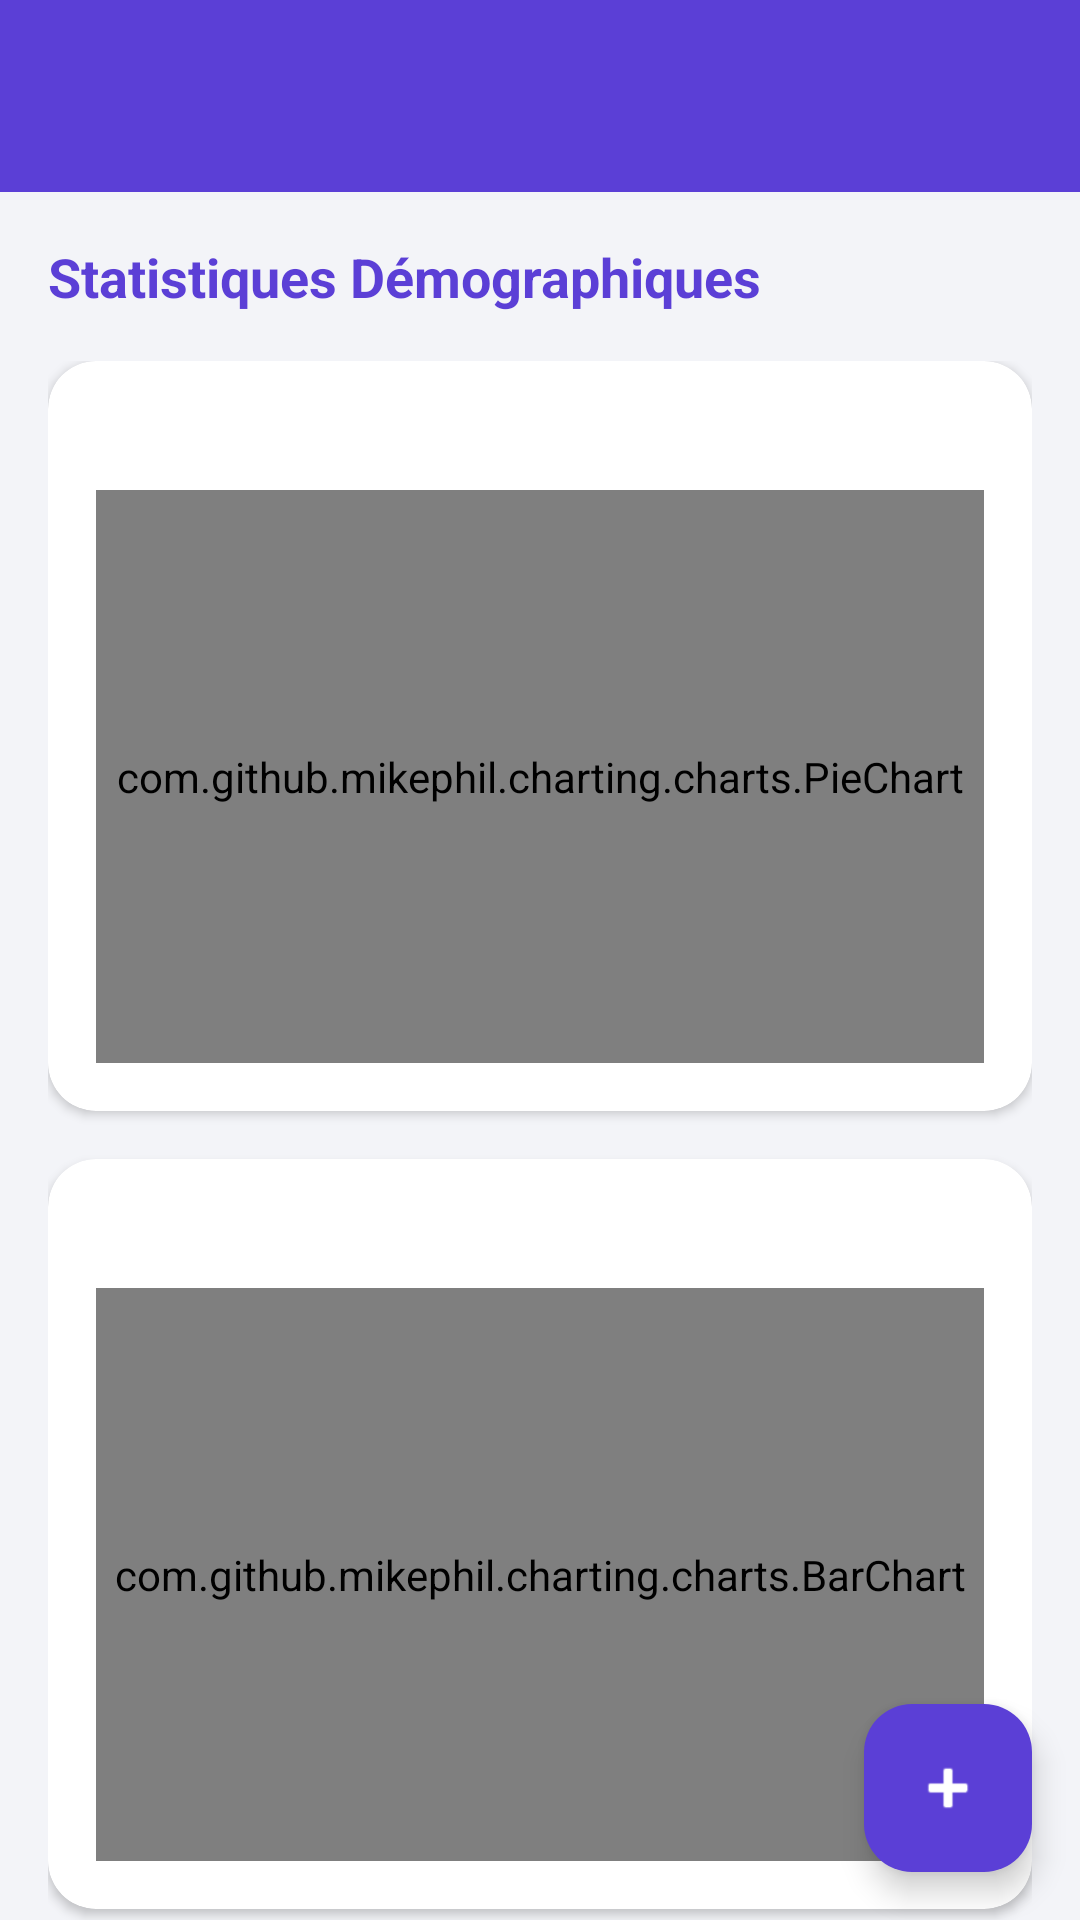

Android layout source for this screen:
<!-- AndroidManifest.xml: application theme Theme.RecyclerSleam -->
<!-- res/layout/activity_user_list.xml -->
<?xml version="1.0" encoding="utf-8"?>
<androidx.drawerlayout.widget.DrawerLayout
    xmlns:android="http://schemas.android.com/apk/res/android"
    xmlns:app="http://schemas.android.com/apk/res-auto"
    android:id="@+id/drawer_layout_admin"
    android:layout_width="match_parent"
    android:layout_height="match_parent">

    
    <androidx.constraintlayout.widget.ConstraintLayout
        android:layout_width="match_parent"
        android:layout_height="match_parent">

        
        <androidx.appcompat.widget.Toolbar
            android:id="@+id/toolbar_admin"
            android:layout_width="0dp"
            android:layout_height="wrap_content"
            android:background="@color/purple_main"
            android:title="Utilisateurs"
            android:titleTextColor="@android:color/white"
            app:layout_constraintTop_toTopOf="parent"
            app:layout_constraintStart_toStartOf="parent"
            app:layout_constraintEnd_toEndOf="parent"/>

        <androidx.core.widget.NestedScrollView
            android:layout_width="0dp"
            android:layout_height="0dp"
            app:layout_constraintTop_toBottomOf="@id/toolbar_admin"
            app:layout_constraintStart_toStartOf="parent"
            app:layout_constraintEnd_toEndOf="parent"
            app:layout_constraintBottom_toBottomOf="parent">

            <LinearLayout
                android:layout_width="match_parent"
                android:layout_height="wrap_content"
                android:orientation="vertical"
                android:paddingBottom="80dp"> 

                
                <TextView
                    android:layout_width="wrap_content"
                    android:layout_height="wrap_content"
                    android:text="Statistiques Démographiques"
                    android:textSize="18sp"
                    android:textStyle="bold"
                    android:textColor="@color/purple_main"
                    android:layout_marginTop="16dp"
                    android:layout_marginStart="16dp"/>

                <LinearLayout
                    android:layout_width="match_parent"
                    android:layout_height="wrap_content"
                    android:orientation="vertical"
                    android:padding="16dp">

                    
                    <androidx.cardview.widget.CardView
                        android:layout_width="match_parent"
                        android:layout_height="250dp"
                        android:layout_marginBottom="16dp"
                        app:cardCornerRadius="16dp"
                        app:cardBackgroundColor="@color/gray_dark_cards">

                        <LinearLayout
                            android:layout_width="match_parent"
                            android:layout_height="match_parent"
                            android:orientation="vertical"
                            android:padding="16dp">

                            <TextView
                                android:layout_width="wrap_content"
                                android:layout_height="wrap_content"
                                android:text="Répartition par Genre"
                                android:textColor="@color/white"
                                android:textStyle="bold"
                                android:layout_marginBottom="8dp"/>

                            <com.github.mikephil.charting.charts.PieChart
                                android:id="@+id/genderChart"
                                android:layout_width="match_parent"
                                android:layout_height="match_parent"/>
                        </LinearLayout>
                    </androidx.cardview.widget.CardView>

                    
                    <androidx.cardview.widget.CardView
                        android:layout_width="match_parent"
                        android:layout_height="250dp"
                        android:layout_marginBottom="16dp"
                        app:cardCornerRadius="16dp"
                        app:cardBackgroundColor="@color/gray_dark_cards">

                        <LinearLayout
                            android:layout_width="match_parent"
                            android:layout_height="match_parent"
                            android:orientation="vertical"
                            android:padding="16dp">

                            <TextView
                                android:layout_width="wrap_content"
                                android:layout_height="wrap_content"
                                android:text="Répartition par Âge"
                                android:textColor="@color/white"
                                android:textStyle="bold"
                                android:layout_marginBottom="8dp"/>

                            <com.github.mikephil.charting.charts.BarChart
                                android:id="@+id/ageChart"
                                android:layout_width="match_parent"
                                android:layout_height="match_parent"/>
                        </LinearLayout>
                    </androidx.cardview.widget.CardView>
                </LinearLayout>

                <TextView
                    android:layout_width="wrap_content"
                    android:layout_height="wrap_content"
                    android:text="Liste des Utilisateurs"
                    android:textSize="20sp"
                    android:textStyle="bold"
                    android:textColor="@color/purple_main"
                    android:layout_marginStart="16dp"
                    android:layout_marginBottom="8dp"/>

                
                <androidx.recyclerview.widget.RecyclerView
                    android:id="@+id/recyclerViewUsers"
                    android:layout_width="match_parent"
                    android:layout_height="wrap_content"
                    android:clipToPadding="false"
                    android:nestedScrollingEnabled="false" />
            </LinearLayout>
        </androidx.core.widget.NestedScrollView>

        
        <com.google.android.material.floatingactionbutton.FloatingActionButton
            android:id="@+id/fabAddUser"
            android:layout_width="wrap_content"
            android:layout_height="wrap_content"
            android:layout_margin="16dp"
            android:src="@android:drawable/ic_input_add"
            app:backgroundTint="@color/purple_main"
            app:tint="@android:color/white"
            app:layout_constraintBottom_toBottomOf="parent"
            app:layout_constraintEnd_toEndOf="parent"
            android:contentDescription="Ajouter utilisateur"/>

    </androidx.constraintlayout.widget.ConstraintLayout>

    
    <com.google.android.material.navigation.NavigationView
        android:id="@+id/nav_view_admin"
        android:layout_width="wrap_content"
        android:layout_height="match_parent"
        android:layout_gravity="start"
        app:headerLayout="@layout/nav_header"
        app:menu="@menu/nav_menu"/>
</androidx.drawerlayout.widget.DrawerLayout>
<!-- res/layout/nav_header.xml (included above) -->
<?xml version="1.0" encoding="utf-8"?>
<LinearLayout
    xmlns:android="http://schemas.android.com/apk/res/android"
    android:layout_width="match_parent"
    android:layout_height="150dp"
    android:orientation="vertical"
    android:gravity="bottom"
    android:padding="16dp"
    android:background="#1976D2">

    <TextView
        android:id="@+id/nav_header_name"
        android:layout_width="wrap_content"
        android:layout_height="wrap_content"
        android:text="Achref Kachai"
        android:textColor="#FFFFFF"
        android:textSize="20sp"
        android:textStyle="bold"/>

    <TextView
        android:layout_width="wrap_content"
        android:layout_height="wrap_content"
        android:text="Pocket Manager"
        android:textColor="#FFFFFF"
        android:textSize="14sp"/>
</LinearLayout>
<!-- resources referenced by this layout -->
<resources>
  <color name="gray_dark_cards">@color/color_white</color>
  <color name="purple_main">@color/primary_violet</color>
  <color name="white">@color/color_white</color>
  <style name="Theme.RecyclerSleam" parent="Base.Theme.RecyclerSleam" />
  <color name="color_white">#FFFFFF</color>
  <color name="primary_violet">#5B3FD6</color>
  <style name="Base.Theme.RecyclerSleam" parent="Theme.Material3.DayNight.NoActionBar">
          
          <item name="colorPrimary">@color/primary_violet</item>
          <item name="colorOnPrimary">@color/color_white</item>
          <item name="colorPrimaryContainer">@color/primary_dark</item>
          <item name="colorOnPrimaryContainer">@color/color_white</item>
          
          <item name="colorSecondary">@color/primary_accent</item>
          <item name="colorOnSecondary">@color/color_white</item>
  
          <item name="android:windowBackground">@color/background_light</item>
          <item name="colorSurface">@color/color_white</item>
          <item name="colorOnSurface">@color/text_main</item>
          <item name="colorOnBackground">@color/text_main</item>
  
          
          <item name="android:statusBarColor">@color/primary_dark</item>
          <item name="android:windowLightStatusBar">false</item>
      </style>
  <color name="primary_dark">#3B2C5F</color>
  <color name="primary_accent">#8B6CFF</color>
  <color name="background_light">#F3F4F8</color>
  <color name="text_main">#2C2C2C</color>
</resources>
